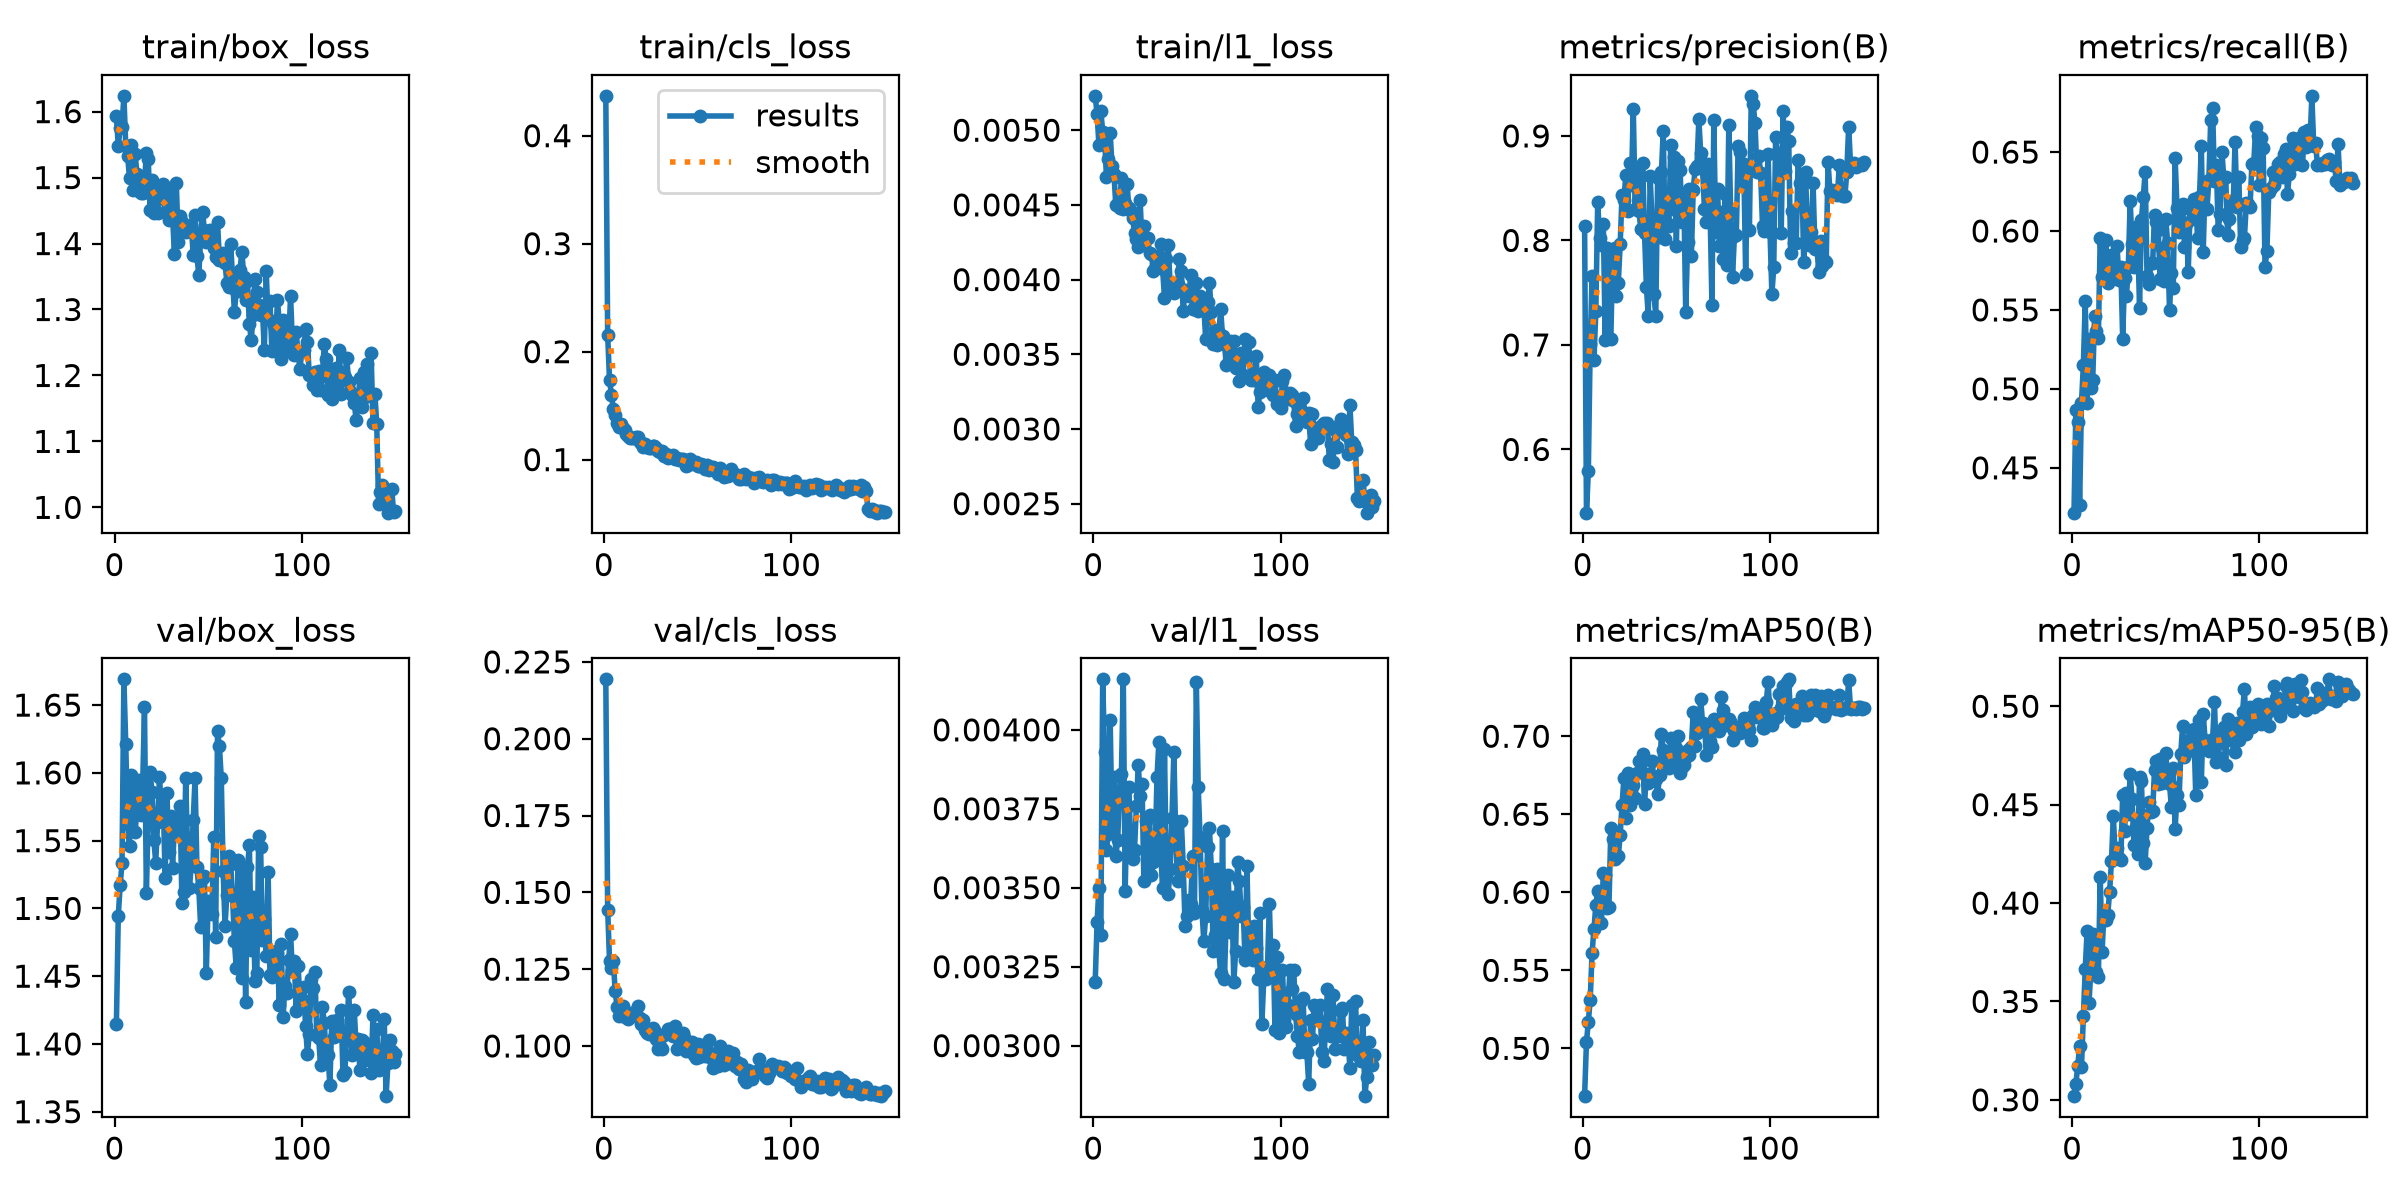

Source data for this figure (header and first rows):
epoch, time, train/box_loss, train/cls_loss, train/l1_loss, metrics/precision(B), metrics/recall(B), metrics/mAP50(B), metrics/mAP50-95(B), val/box_loss, val/cls_loss, val/l1_loss, lr/pg0, lr/pg1, lr/pg2
1, 1517, 1.593, 0.4369, 0.00523, 0.814, 0.4216, 0.4694, 0.3019, 1.415, 0.2193, 0.0032, 0.003286, 0.003286, 0.07042
2, 1624, 1.548, 0.2152, 0.00511, 0.5395, 0.4869, 0.5042, 0.3083, 1.494, 0.1444, 0.00339, 0.006619, 0.006619, 0.04042
3, 1729, 1.575, 0.1735, 0.0049, 0.5794, 0.4793, 0.517, 0.3171, 1.517, 0.1277, 0.0035, 0.009949, 0.009949, 0.01042
4, 1742, 1.577, 0.1603, 0.00513, 0.7006, 0.4262, 0.5312, 0.3273, 1.533, 0.1255, 0.00335, 0.00999, 0.00999, 0.00999
5, 1793, 1.624, 0.1473, 0.00499, 0.7659, 0.4913, 0.5613, 0.3166, 1.669, 0.1278, 0.00416, 0.009983, 0.009983, 0.009983
6, 1844, 1.548, 0.1414, 0.00495, 0.6852, 0.5149, 0.5764, 0.3424, 1.621, 0.118, 0.00393, 0.009973, 0.009973, 0.009973
7, 1959, 1.532, 0.1343, 0.00469, 0.7323, 0.5555, 0.5919, 0.3664, 1.562, 0.1126, 0.00362, 0.009961, 0.009961, 0.009961
8, 1975, 1.5, 0.1301, 0.00481, 0.8365, 0.4912, 0.601, 0.3859, 1.546, 0.1098, 0.00367, 0.009947, 0.009947, 0.009947
9, 1988, 1.549, 0.1333, 0.00498, 0.8025, 0.5315, 0.5911, 0.3492, 1.599, 0.1128, 0.00403, 0.009931, 0.009931, 0.009931
10, 2014, 1.481, 0.1295, 0.00476, 0.7954, 0.5008, 0.5801, 0.3659, 1.588, 0.1131, 0.00368, 0.009912, 0.009912, 0.009912
11, 2107, 1.536, 0.1276, 0.00471, 0.8161, 0.5056, 0.6125, 0.3842, 1.557, 0.1095, 0.00385, 0.009892, 0.009892, 0.009892
12, 2123, 1.506, 0.1237, 0.0045, 0.7051, 0.5462, 0.611, 0.3765, 1.573, 0.1098, 0.0036, 0.009869, 0.009869, 0.009869
13, 2229, 1.48, 0.1218, 0.00451, 0.7928, 0.5364, 0.5902, 0.3647, 1.595, 0.1086, 0.00365, 0.009844, 0.009844, 0.009844
14, 2290, 1.476, 0.1199, 0.00448, 0.7067, 0.5321, 0.5906, 0.3623, 1.569, 0.1105, 0.00381, 0.009818, 0.009818, 0.009818
15, 2333, 1.477, 0.12, 0.00468, 0.7058, 0.5957, 0.6409, 0.4132, 1.589, 0.1097, 0.00386, 0.009789, 0.009789, 0.009789
16, 2346, 1.49, 0.1203, 0.00447, 0.7868, 0.5712, 0.6343, 0.3753, 1.648, 0.111, 0.00416, 0.009758, 0.009758, 0.009758
17, 2362, 1.537, 0.1206, 0.00451, 0.7932, 0.5795, 0.6216, 0.3949, 1.511, 0.1101, 0.00349, 0.009725, 0.009725, 0.009725
18, 2436, 1.528, 0.1207, 0.00464, 0.7471, 0.5946, 0.6238, 0.3911, 1.568, 0.113, 0.00376, 0.00969, 0.00969, 0.00969
19, 2448, 1.451, 0.116, 0.00448, 0.7596, 0.5673, 0.623, 0.3938, 1.601, 0.1091, 0.00382, 0.009652, 0.009652, 0.009652
20, 2460, 1.496, 0.1155, 0.00446, 0.7967, 0.5704, 0.6369, 0.4056, 1.586, 0.1071, 0.00362, 0.009613, 0.009613, 0.009613
21, 2476, 1.447, 0.1115, 0.00441, 0.8439, 0.585, 0.6562, 0.4212, 1.551, 0.1085, 0.00359, 0.009572, 0.009572, 0.009572
22, 2488, 1.479, 0.1147, 0.00431, 0.8385, 0.5753, 0.6731, 0.4444, 1.534, 0.1051, 0.00362, 0.009529, 0.009529, 0.009529
23, 2505, 1.446, 0.112, 0.00427, 0.8623, 0.5702, 0.6474, 0.4234, 1.564, 0.1042, 0.00376, 0.009484, 0.009484, 0.009484
24, 2550, 1.47, 0.1107, 0.00422, 0.8282, 0.5906, 0.6766, 0.4281, 1.597, 0.1038, 0.00389, 0.009437, 0.009437, 0.009437
25, 2633, 1.471, 0.1111, 0.00453, 0.8741, 0.5689, 0.656, 0.4228, 1.573, 0.1039, 0.00379, 0.009388, 0.009388, 0.009388
26, 2648, 1.49, 0.1129, 0.00423, 0.8533, 0.5772, 0.6666, 0.4218, 1.582, 0.1058, 0.00383, 0.009337, 0.009337, 0.009337
27, 2716, 1.448, 0.1125, 0.00436, 0.9261, 0.5319, 0.6686, 0.455, 1.522, 0.1051, 0.00352, 0.009284, 0.009284, 0.009284
28, 2799, 1.464, 0.111, 0.00427, 0.8303, 0.5699, 0.6607, 0.4367, 1.585, 0.1022, 0.00371, 0.009229, 0.009229, 0.009229
29, 2812, 1.436, 0.1077, 0.00428, 0.8702, 0.5585, 0.6767, 0.456, 1.541, 0.09897, 0.00357, 0.009173, 0.009173, 0.009173
30, 2828, 1.483, 0.1072, 0.00418, 0.8283, 0.577, 0.6839, 0.4451, 1.569, 0.09985, 0.00373, 0.009115, 0.009115, 0.009115
31, 2893, 1.441, 0.1079, 0.00417, 0.8108, 0.6188, 0.6832, 0.4655, 1.53, 0.09885, 0.00354, 0.009055, 0.009055, 0.009055
32, 2906, 1.384, 0.1038, 0.00406, 0.8744, 0.592, 0.6884, 0.453, 1.562, 0.1034, 0.00358, 0.008993, 0.008993, 0.008993
33, 2980, 1.492, 0.1049, 0.00408, 0.8075, 0.5773, 0.6567, 0.4295, 1.565, 0.1042, 0.00361, 0.008929, 0.008929, 0.008929
34, 2992, 1.403, 0.1013, 0.00415, 0.7559, 0.6025, 0.6756, 0.4385, 1.554, 0.1054, 0.00385, 0.008864, 0.008864, 0.008864
35, 3008, 1.442, 0.1021, 0.00416, 0.7275, 0.5969, 0.6699, 0.425, 1.576, 0.1057, 0.00396, 0.008797, 0.008797, 0.008797
36, 3019, 1.433, 0.1035, 0.00424, 0.8612, 0.5512, 0.6731, 0.4638, 1.504, 0.1048, 0.00361, 0.008729, 0.008729, 0.008729
37, 3034, 1.422, 0.104, 0.00407, 0.819, 0.607, 0.6844, 0.4622, 1.512, 0.1032, 0.0035, 0.008658, 0.008658, 0.008658
38, 3046, 1.417, 0.1009, 0.00388, 0.7489, 0.6215, 0.6728, 0.4305, 1.596, 0.1066, 0.00394, 0.008587, 0.008587, 0.008587
39, 3059, 1.421, 0.1013, 0.00414, 0.7276, 0.6375, 0.6726, 0.4205, 1.543, 0.09909, 0.00354, 0.008513, 0.008513, 0.008513
40, 3073, 1.422, 0.09975, 0.00423, 0.8594, 0.5715, 0.6629, 0.4384, 1.515, 0.09972, 0.00348, 0.008439, 0.008439, 0.008439
41, 3085, 1.428, 0.1006, 0.00397, 0.8035, 0.5662, 0.6749, 0.4511, 1.533, 0.1014, 0.00356, 0.008362, 0.008362, 0.008362
42, 3098, 1.383, 0.1004, 0.00394, 0.8651, 0.5796, 0.7012, 0.4461, 1.565, 0.1042, 0.00372, 0.008284, 0.008284, 0.008284
43, 3114, 1.444, 0.1001, 0.00391, 0.9044, 0.5795, 0.6913, 0.4466, 1.596, 0.1029, 0.00393, 0.008205, 0.008205, 0.008205
44, 3126, 1.381, 0.09414, 0.00397, 0.801, 0.6103, 0.6854, 0.4678, 1.53, 0.09842, 0.00366, 0.008125, 0.008125, 0.008125
45, 3142, 1.352, 0.09496, 0.00397, 0.8171, 0.606, 0.6858, 0.4723, 1.515, 0.1002, 0.00352, 0.008043, 0.008043, 0.008043
46, 3155, 1.41, 0.1003, 0.00414, 0.8134, 0.6003, 0.6796, 0.4607, 1.486, 0.09868, 0.00356, 0.00796, 0.00796, 0.00796
47, 3215, 1.448, 0.09719, 0.00406, 0.8915, 0.5695, 0.6991, 0.473, 1.523, 0.1014, 0.00371, 0.007875, 0.007875, 0.007875
48, 3228, 1.42, 0.09641, 0.00379, 0.8304, 0.589, 0.6853, 0.4609, 1.524, 0.09696, 0.00357, 0.007789, 0.007789, 0.007789
49, 3239, 1.402, 0.09813, 0.00393, 0.88, 0.5685, 0.6823, 0.4678, 1.452, 0.09619, 0.00338, 0.007702, 0.007702, 0.007702
50, 3254, 1.404, 0.09388, 0.0039, 0.7951, 0.6074, 0.6924, 0.4761, 1.505, 0.1007, 0.00341, 0.007614, 0.007614, 0.007614
51, 3265, 1.421, 0.09371, 0.00389, 0.8756, 0.5927, 0.7003, 0.4633, 1.503, 0.09633, 0.00346, 0.007525, 0.007525, 0.007525
52, 3276, 1.417, 0.0956, 0.00403, 0.867, 0.5501, 0.6764, 0.4606, 1.496, 0.09803, 0.00345, 0.007435, 0.007435, 0.007435
53, 3292, 1.393, 0.09493, 0.0038, 0.8175, 0.5735, 0.6803, 0.4488, 1.553, 0.1002, 0.0036, 0.007343, 0.007343, 0.007343
54, 3304, 1.38, 0.09133, 0.0038, 0.8413, 0.5639, 0.6814, 0.4684, 1.479, 0.09678, 0.00342, 0.007251, 0.007251, 0.007251
55, 3318, 1.433, 0.09526, 0.00398, 0.7315, 0.6461, 0.687, 0.4377, 1.631, 0.09855, 0.00415, 0.007158, 0.007158, 0.007158
56, 3330, 1.375, 0.09034, 0.00379, 0.7982, 0.6148, 0.6914, 0.4548, 1.62, 0.1019, 0.00382, 0.007063, 0.007063, 0.007063
57, 3342, 1.376, 0.09289, 0.00389, 0.8491, 0.5996, 0.688, 0.45, 1.596, 0.09607, 0.00366, 0.006968, 0.006968, 0.006968
58, 3357, 1.386, 0.09348, 0.00384, 0.7849, 0.6139, 0.6932, 0.4756, 1.527, 0.09269, 0.00343, 0.006872, 0.006872, 0.006872
59, 3369, 1.37, 0.09236, 0.00382, 0.8485, 0.6168, 0.7156, 0.4901, 1.487, 0.09746, 0.00333, 0.006775, 0.006775, 0.006775
60, 3465, 1.341, 0.08923, 0.0036, 0.8683, 0.5898, 0.6936, 0.4743, 1.51, 0.09703, 0.00341, 0.006678, 0.006678, 0.006678
... 90 more rows
